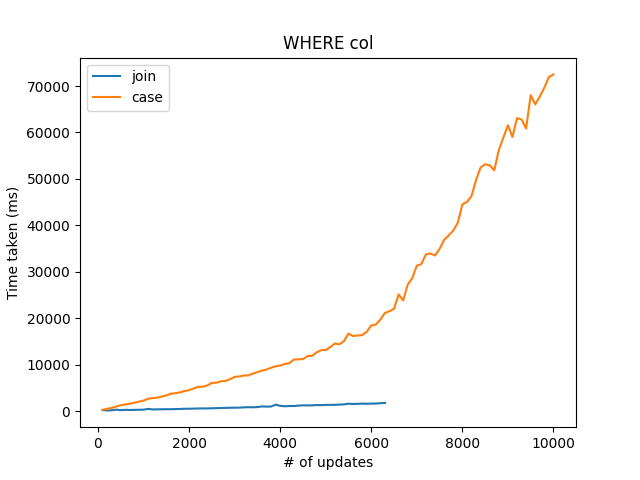

The data file committed next to this chart (first rows):
, 100, 200, 300, 400, 500, 600, 700, 800, 900, 1000, 1100, 1200, 1300, 1400, 1500, 1600, 1700, 1800, 1900, 2000, 2100, 2200, 2300
join, 216, 156, 177, 318, 218, 276, 245, 269, 294, 310, 481, 366, 382, 400, 410, 412, 439, 459, 511, 511, 540, 564, 588
case, 281, 505, 688, 976, 1293, 1433, 1586, 1811, 2042, 2257, 2674, 2794, 2887, 3143, 3387, 3764, 3843, 4037, 4318, 4514, 4882, 5228, 5268
